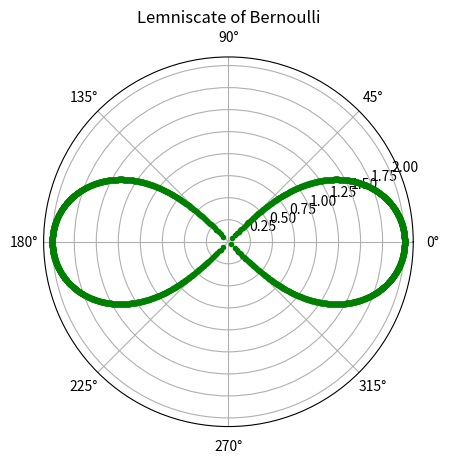

This figure's Python source:
import numpy as np
import matplotlib.pyplot as plt
plt.axes(projection='polar')#sets up polar projection
a=2
rad=np.arange(0,(2*np.pi),0.001)#creates an array of values from 0 to 2pie with a stepsize of 0.001
for t in rad:#iterates through the array of  values (angles)
    r=np.sqrt(a*a*np.cos(2*t))#calculates the r value for each point
    plt.polar(t,r,'g.')#plots the graph for each angle
plt.title("Lemniscate of Bernoulli")
plt.show()